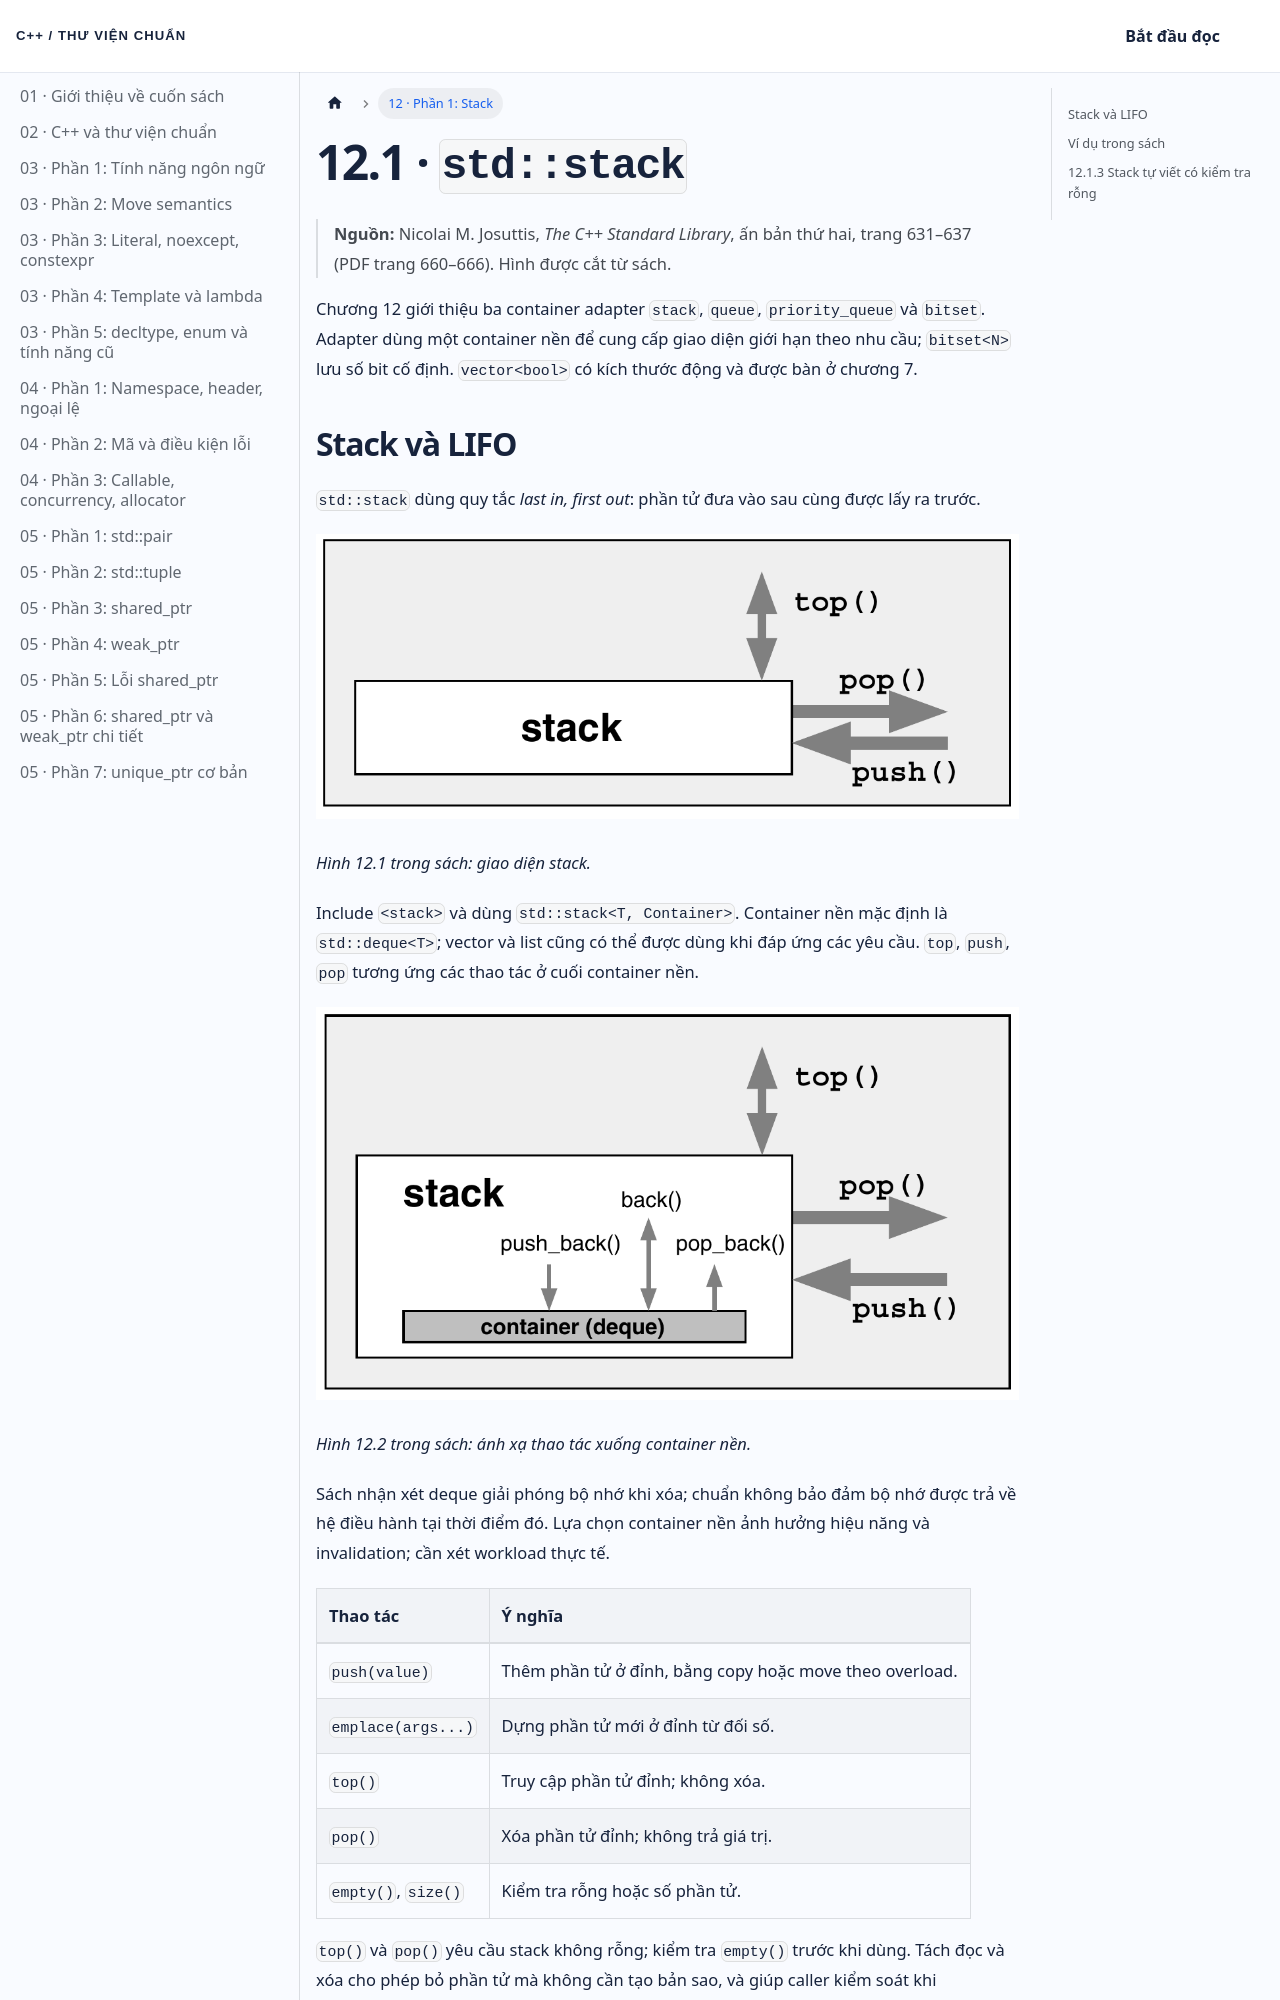

repository: NThanhPhat2K3/cpp-standard-library-vietnamese · page: docs/chuong-12-phan-1/index.html · generator: docusaurus

---
id: chuong-12-phan-1
title: 'Chương 12 · Stack'
sidebar_label: '12 · Phần 1: Stack'
---

# 12.1 · `std::stack`

> **Nguồn:** Nicolai M. Josuttis, *The C++ Standard Library*, ấn bản thứ hai, trang 631–637 (PDF trang 660–666). Hình được cắt từ sách.

Chương 12 giới thiệu ba container adapter `stack`, `queue`, `priority_queue` và `bitset`. Adapter dùng một container nền để cung cấp giao diện giới hạn theo nhu cầu; `bitset<N>` lưu số bit cố định. `vector<bool>` có kích thước động và được bàn ở chương 7.

## Stack và LIFO

`std::stack` dùng quy tắc *last in, first out*: phần tử đưa vào sau cùng được lấy ra trước.

![Giao diện stack: push, top, pop](/img/chuong-12-stack-giao-dien.png)

*Hình 12.1 trong sách: giao diện stack.*

Include `<stack>` và dùng `std::stack<T, Container>`. Container nền mặc định là `std::deque<T>`; vector và list cũng có thể được dùng khi đáp ứng các yêu cầu. `top`, `push`, `pop` tương ứng các thao tác ở cuối container nền.

![Stack ánh xạ tới back, push_back và pop_back của container nền](/img/chuong-12-stack-container.png)

*Hình 12.2 trong sách: ánh xạ thao tác xuống container nền.*

Sách nhận xét deque giải phóng bộ nhớ khi xóa; chuẩn không bảo đảm bộ nhớ được trả về hệ điều hành tại thời điểm đó. Lựa chọn container nền ảnh hưởng hiệu năng và invalidation; cần xét workload thực tế.

| Thao tác | Ý nghĩa |
|:---|:---|
| `push(value)` | Thêm phần tử ở đỉnh, bằng copy hoặc move theo overload. |
| `emplace(args...)` | Dựng phần tử mới ở đỉnh từ đối số. |
| `top()` | Truy cập phần tử đỉnh; không xóa. |
| `pop()` | Xóa phần tử đỉnh; không trả giá trị. |
| `empty()`, `size()` | Kiểm tra rỗng hoặc số phần tử. |

`top()` và `pop()` yêu cầu stack không rỗng; kiểm tra `empty()` trước khi dùng. Tách đọc và xóa cho phép bỏ phần tử mà không cần tạo bản sao, và giúp caller kiểm soát khi copy/move giá trị có thể ném ngoại lệ.
